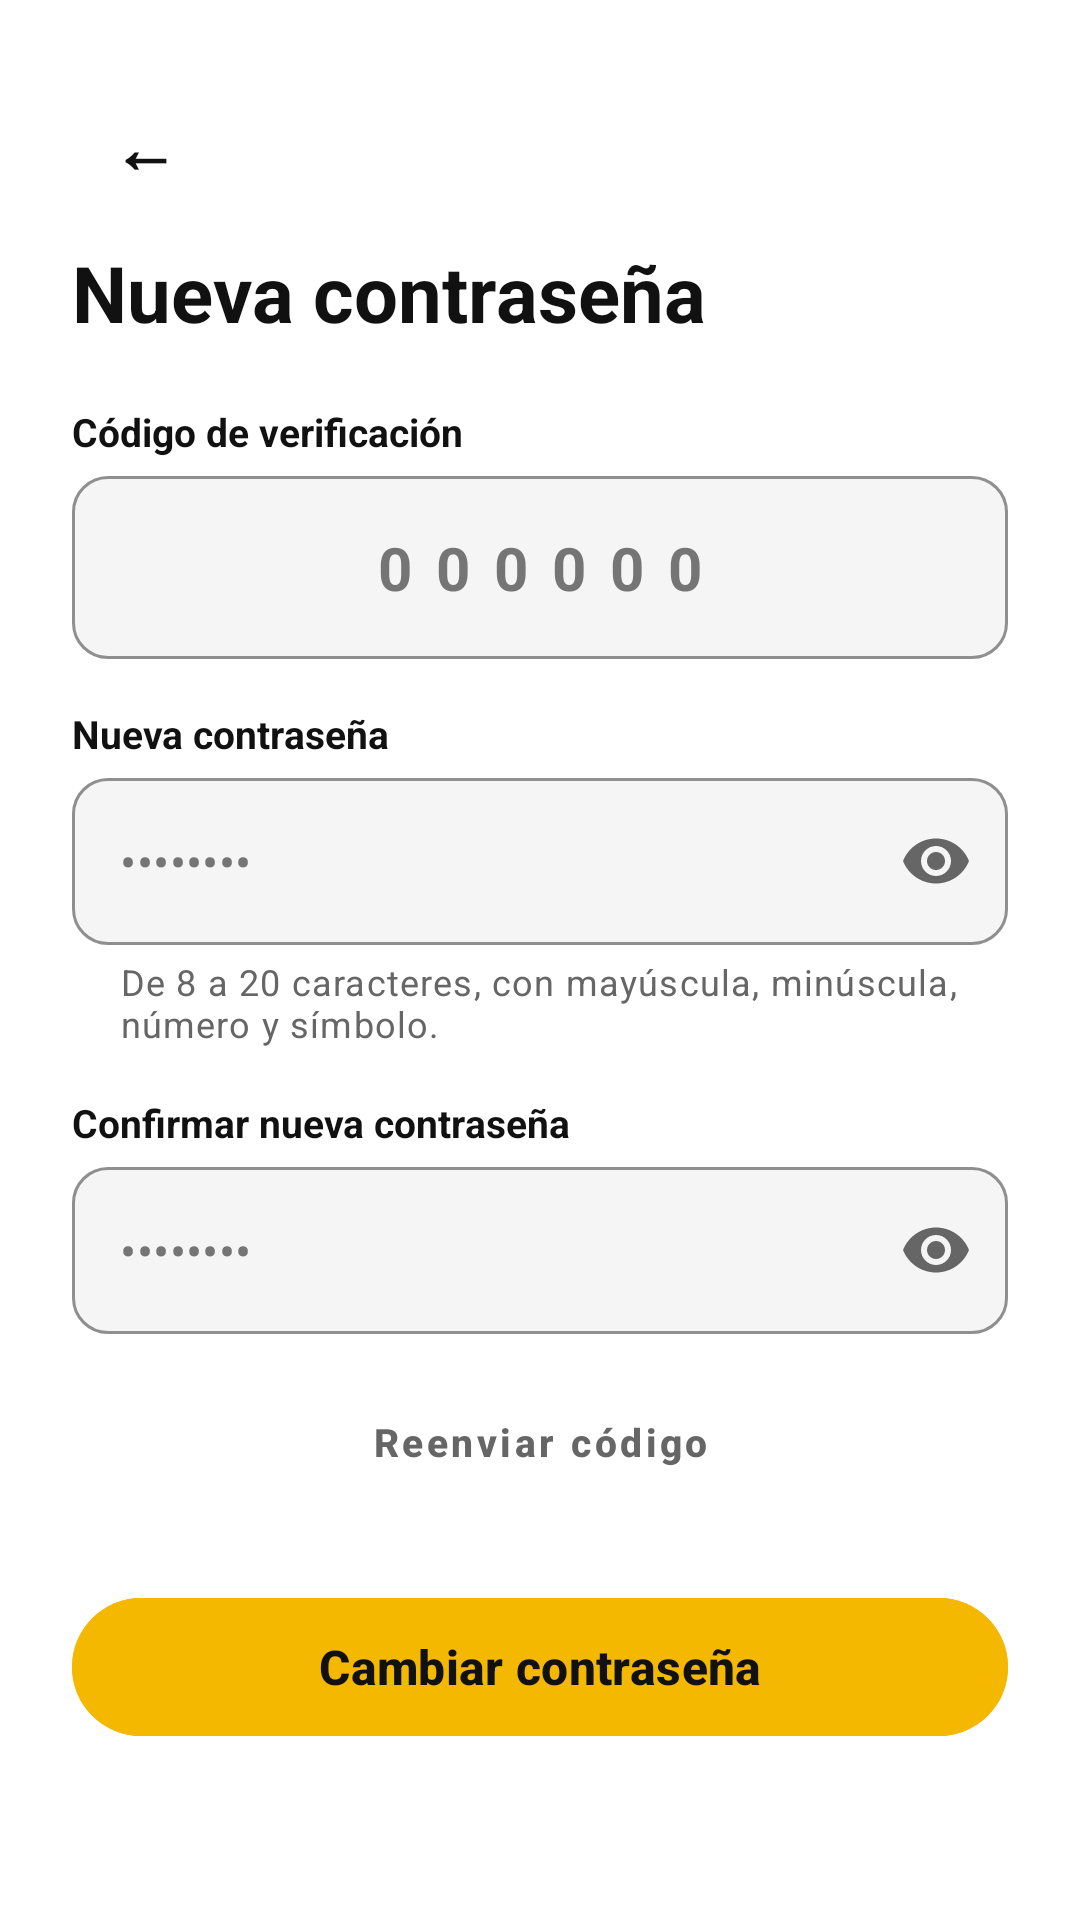

Here is an Android app screen rendered from its layout file. Give the layout XML and the strings, colors and styles it references.
<!-- AndroidManifest.xml: application theme Theme.AppTaxiHGO -->
<!-- res/layout/activity_nueva_contrasena.xml -->
<?xml version="1.0" encoding="utf-8"?>
<ScrollView xmlns:android="http://schemas.android.com/apk/res/android"
    xmlns:app="http://schemas.android.com/apk/res-auto"
    android:layout_width="match_parent"
    android:layout_height="match_parent"
    android:background="#FFFFFF"
    android:fillViewport="true">

    <LinearLayout
        android:layout_width="match_parent"
        android:layout_height="wrap_content"
        android:orientation="vertical"
        android:padding="24dp">

        <com.google.android.material.button.MaterialButton
            android:id="@+id/btn_regresar"
            style="@style/Widget.MaterialComponents.Button.TextButton"
            android:layout_width="48dp"
            android:layout_height="48dp"
            android:text="←"
            android:textColor="#111111"
            android:textSize="22sp" />

        <TextView
            android:layout_width="wrap_content"
            android:layout_height="wrap_content"
            android:layout_marginTop="8dp"
            android:layout_marginBottom="20dp"
            android:text="Nueva contraseña"
            android:textColor="#111111"
            android:textSize="26sp"
            android:textStyle="bold" />

        <TextView
            android:layout_width="wrap_content"
            android:layout_height="wrap_content"
            android:layout_marginBottom="6dp"
            android:text="Código de verificación"
            android:textColor="#111111"
            android:textSize="13sp"
            android:textStyle="bold" />

        <com.google.android.material.textfield.TextInputLayout
            android:id="@+id/til_codigo"
            style="@style/Widget.MaterialComponents.TextInputLayout.OutlinedBox"
            android:layout_width="match_parent"
            android:layout_height="wrap_content"
            app:boxBackgroundColor="#F5F5F5"
            app:boxCornerRadiusBottomEnd="12dp"
            app:boxCornerRadiusBottomStart="12dp"
            app:boxCornerRadiusTopEnd="12dp"
            app:boxCornerRadiusTopStart="12dp"
            app:boxStrokeColor="#111111"
            app:hintEnabled="false">

            <com.google.android.material.textfield.TextInputEditText
                android:layout_width="match_parent"
                android:layout_height="wrap_content"
                android:gravity="center"
                android:hint="000000"
                android:inputType="number"
                android:letterSpacing="0.4"
                android:maxLength="6"
                android:textColor="#111111"
                android:textColorHint="#757575"
                android:textCursorDrawable="@null"
                android:textSize="20sp"
                android:textStyle="bold" />
        </com.google.android.material.textfield.TextInputLayout>

        <TextView
            android:layout_width="wrap_content"
            android:layout_height="wrap_content"
            android:layout_marginTop="16dp"
            android:layout_marginBottom="6dp"
            android:text="Nueva contraseña"
            android:textColor="#111111"
            android:textSize="13sp"
            android:textStyle="bold" />

        <com.google.android.material.textfield.TextInputLayout
            android:id="@+id/til_contrasena"
            style="@style/Widget.MaterialComponents.TextInputLayout.OutlinedBox"
            android:layout_width="match_parent"
            android:layout_height="wrap_content"
            app:boxBackgroundColor="#F5F5F5"
            app:boxCornerRadiusBottomEnd="12dp"
            app:boxCornerRadiusBottomStart="12dp"
            app:boxCornerRadiusTopEnd="12dp"
            app:boxCornerRadiusTopStart="12dp"
            app:boxStrokeColor="#111111"
            app:endIconMode="password_toggle"
            app:endIconTint="#666666"
            app:helperText="De 8 a 20 caracteres, con mayúscula, minúscula, número y símbolo."
            app:helperTextTextColor="#666666"
            app:hintEnabled="false">

            <com.google.android.material.textfield.TextInputEditText
                android:layout_width="match_parent"
                android:layout_height="wrap_content"
                android:hint="••••••••"
                android:inputType="textPassword"
                android:textColor="#111111"
                android:textColorHint="#757575"
                android:textCursorDrawable="@null" />
        </com.google.android.material.textfield.TextInputLayout>

        <TextView
            android:layout_width="wrap_content"
            android:layout_height="wrap_content"
            android:layout_marginTop="16dp"
            android:layout_marginBottom="6dp"
            android:text="Confirmar nueva contraseña"
            android:textColor="#111111"
            android:textSize="13sp"
            android:textStyle="bold" />

        <com.google.android.material.textfield.TextInputLayout
            android:id="@+id/til_confirmar_contrasena"
            style="@style/Widget.MaterialComponents.TextInputLayout.OutlinedBox"
            android:layout_width="match_parent"
            android:layout_height="wrap_content"
            app:boxBackgroundColor="#F5F5F5"
            app:boxCornerRadiusBottomEnd="12dp"
            app:boxCornerRadiusBottomStart="12dp"
            app:boxCornerRadiusTopEnd="12dp"
            app:boxCornerRadiusTopStart="12dp"
            app:boxStrokeColor="#111111"
            app:endIconMode="password_toggle"
            app:endIconTint="#666666"
            app:hintEnabled="false">

            <com.google.android.material.textfield.TextInputEditText
                android:layout_width="match_parent"
                android:layout_height="wrap_content"
                android:hint="••••••••"
                android:inputType="textPassword"
                android:textColor="#111111"
                android:textColorHint="#757575"
                android:textCursorDrawable="@null" />
        </com.google.android.material.textfield.TextInputLayout>

        <com.google.android.material.button.MaterialButton
            android:id="@+id/btn_reenviar_codigo"
            style="@style/Widget.MaterialComponents.Button.TextButton"
            android:layout_width="match_parent"
            android:layout_height="wrap_content"
            android:layout_marginTop="12dp"
            android:text="Reenviar código"
            android:textAllCaps="false"
            android:textColor="#666666"
            android:textSize="13sp" />

        <com.google.android.material.button.MaterialButton
            android:id="@+id/btn_cambiar_contrasena"
            android:layout_width="match_parent"
            android:layout_height="54dp"
            android:layout_marginTop="24dp"
            android:backgroundTint="#F5B800"
            android:text="Cambiar contraseña"
            android:textAllCaps="false"
            android:textColor="#111111"
            android:textSize="16sp"
            android:textStyle="bold"
            app:cornerRadius="27dp" />

    </LinearLayout>
</ScrollView>
<!-- resources referenced by this layout -->
<resources>
  <style name="Theme.AppTaxiHGO" parent="Base.Theme.AppTaxiHGO" />
  <style name="Base.Theme.AppTaxiHGO" parent="Theme.Material3.Light.NoActionBar">
          <item name="colorPrimary">@color/marca</item>
          <item name="colorOnPrimary">@color/tinta</item>
          <item name="colorSecondary">@color/tinta</item>
          <item name="colorOnSecondary">@color/blanco</item>
          <item name="android:colorBackground">@color/relleno</item>
          <item name="colorSurface">@color/blanco</item>
          <item name="colorOnSurface">@color/tinta</item>
          <item name="colorError">@color/peligro</item>
          <item name="android:statusBarColor">@android:color/transparent</item>
          <item name="android:navigationBarColor">@android:color/transparent</item>
          <item name="android:windowLightStatusBar">true</item>
          <item name="materialButtonStyle">@style/Widget.TaxiHGO.Boton</item>
      </style>
  <color name="marca">#F4B71A</color>
  <color name="tinta">#F1F1F1</color>
  <color name="blanco">#FFFFFF</color>
  <color name="relleno">#17191C</color>
  <color name="peligro">#B3261E</color>
  <style name="Widget.TaxiHGO.Boton" parent="Widget.Material3.Button">
          <item name="android:minHeight">52dp</item>
          <item name="android:textSize">16sp</item>
          <item name="android:textStyle">bold</item>
          <item name="android:textAllCaps">false</item>
          <item name="backgroundTint">@color/fondo_boton_principal</item>
          <item name="android:textColor">@color/tinta</item>
          <item name="cornerRadius">14dp</item>
      </style>
  <color name="fondo_boton_principal">#F4B71A</color>
</resources>
